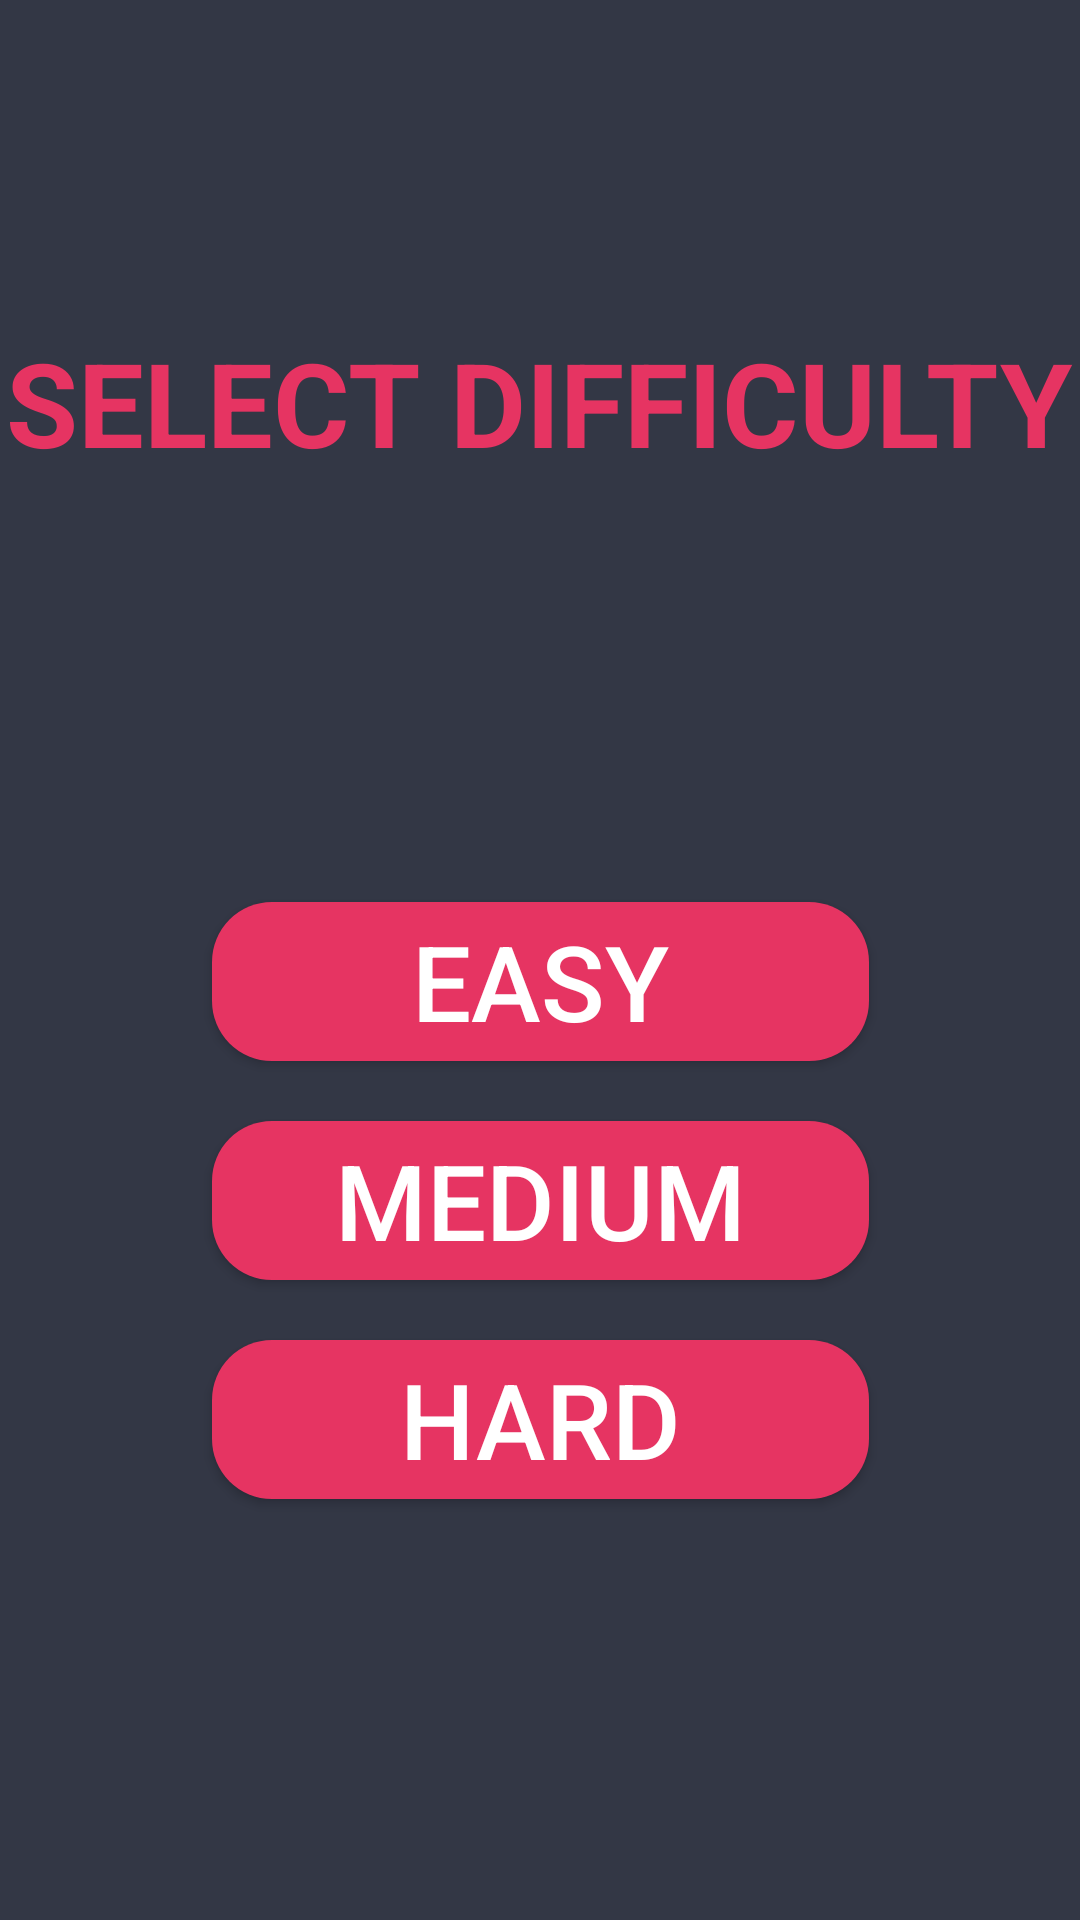

Layout XML and referenced resources for this Android screen:
<!-- AndroidManifest.xml: application theme AppTheme -->
<!-- res/layout/fragment_difficulty.xml -->
<?xml version="1.0" encoding="utf-8"?>
<androidx.constraintlayout.widget.ConstraintLayout xmlns:android="http://schemas.android.com/apk/res/android"
    xmlns:app="http://schemas.android.com/apk/res-auto"
    xmlns:tools="http://schemas.android.com/tools"
    android:layout_width="match_parent"
    android:layout_height="match_parent"
    android:background="@color/background"
    tools:context=".DifficultyFragment">

    <TextView
        android:id="@+id/textView2"
        android:layout_width="wrap_content"
        android:layout_height="wrap_content"
        android:layout_marginTop="108dp"
        android:text="@string/select_difficulty"
        android:textColor="@color/textcolor"
        android:textSize="39sp"
        android:textStyle="bold"
        app:layout_constraintEnd_toEndOf="parent"
        app:layout_constraintHorizontal_bias="0.494"
        app:layout_constraintStart_toStartOf="parent"
        app:layout_constraintTop_toTopOf="parent" />

    <Button
        android:id="@+id/easybutton"
        android:layout_width="219dp"
        android:layout_height="53dp"
        app:layout_constraintVertical_chainStyle="packed"
        android:background="@drawable/round_white_buttons"
        android:text="@string/easy"
        android:textColor="@color/colorPrimaryDark"
        android:textSize="35sp"
        app:layout_constraintBottom_toTopOf="@+id/mediumbutton"
        app:layout_constraintEnd_toEndOf="parent"
        app:layout_constraintHorizontal_bias="0.5"
        app:layout_constraintStart_toStartOf="parent"
        app:layout_constraintTop_toBottomOf="@+id/textView2" />

    <Button
        android:id="@+id/mediumbutton"
        android:layout_width="219dp"
        android:layout_height="53dp"
        android:layout_marginTop="20dp"
        android:background="@drawable/round_white_buttons"
        android:text="@string/medium"
        android:textColor="@color/colorPrimaryDark"
        android:textSize="35sp"
        app:layout_constraintBottom_toTopOf="@+id/hardbutton"
        app:layout_constraintEnd_toEndOf="parent"
        app:layout_constraintHorizontal_bias="0.5"
        app:layout_constraintStart_toStartOf="parent"
        app:layout_constraintTop_toBottomOf="@+id/easybutton" />

    <Button
        android:id="@+id/hardbutton"
        android:layout_width="219dp"
        android:layout_height="53dp"
        android:layout_marginTop="20dp"
        android:background="@drawable/round_white_buttons"
        android:text="@string/hard"
        android:textColor="@color/colorPrimaryDark"
        android:textSize="35sp"
        app:layout_constraintBottom_toBottomOf="parent"
        app:layout_constraintEnd_toEndOf="parent"
        app:layout_constraintHorizontal_bias="0.5"
        app:layout_constraintStart_toStartOf="parent"
        app:layout_constraintTop_toBottomOf="@+id/mediumbutton" />

</androidx.constraintlayout.widget.ConstraintLayout>
<!-- resources referenced by this layout -->
<resources>
  <color name="background">#333745</color>
  <color name="colorPrimaryDark">#FFFFFF</color>
  <color name="textcolor">#E63462</color>
  <!-- drawable round_white_buttons (drawable) -->
  <?xml version="1.0" encoding="utf-8"?>
  <shape xmlns:android="http://schemas.android.com/apk/res/android">
  <solid
      android:color="#E63462"/>
      <corners
          android:radius="20dp"/>
  </shape>
  <string name="easy">EASY</string>
  <string name="hard">HARD</string>
  <string name="medium">MEDIUM</string>
  <string name="select_difficulty">SELECT DIFFICULTY</string>
  <style name="AppTheme" parent="Theme.AppCompat.Light.NoActionBar">
          
          <item name="android:windowFullscreen">true</item>
          <item name="colorPrimary">@color/colorPrimary</item>
          <item name="colorPrimaryDark">@color/colorPrimaryDark</item>
          <item name="colorAccent">@color/colorAccent</item>
      </style>
  <color name="colorPrimary">#000000</color>
  <color name="colorAccent">#AAAAAA</color>
</resources>
